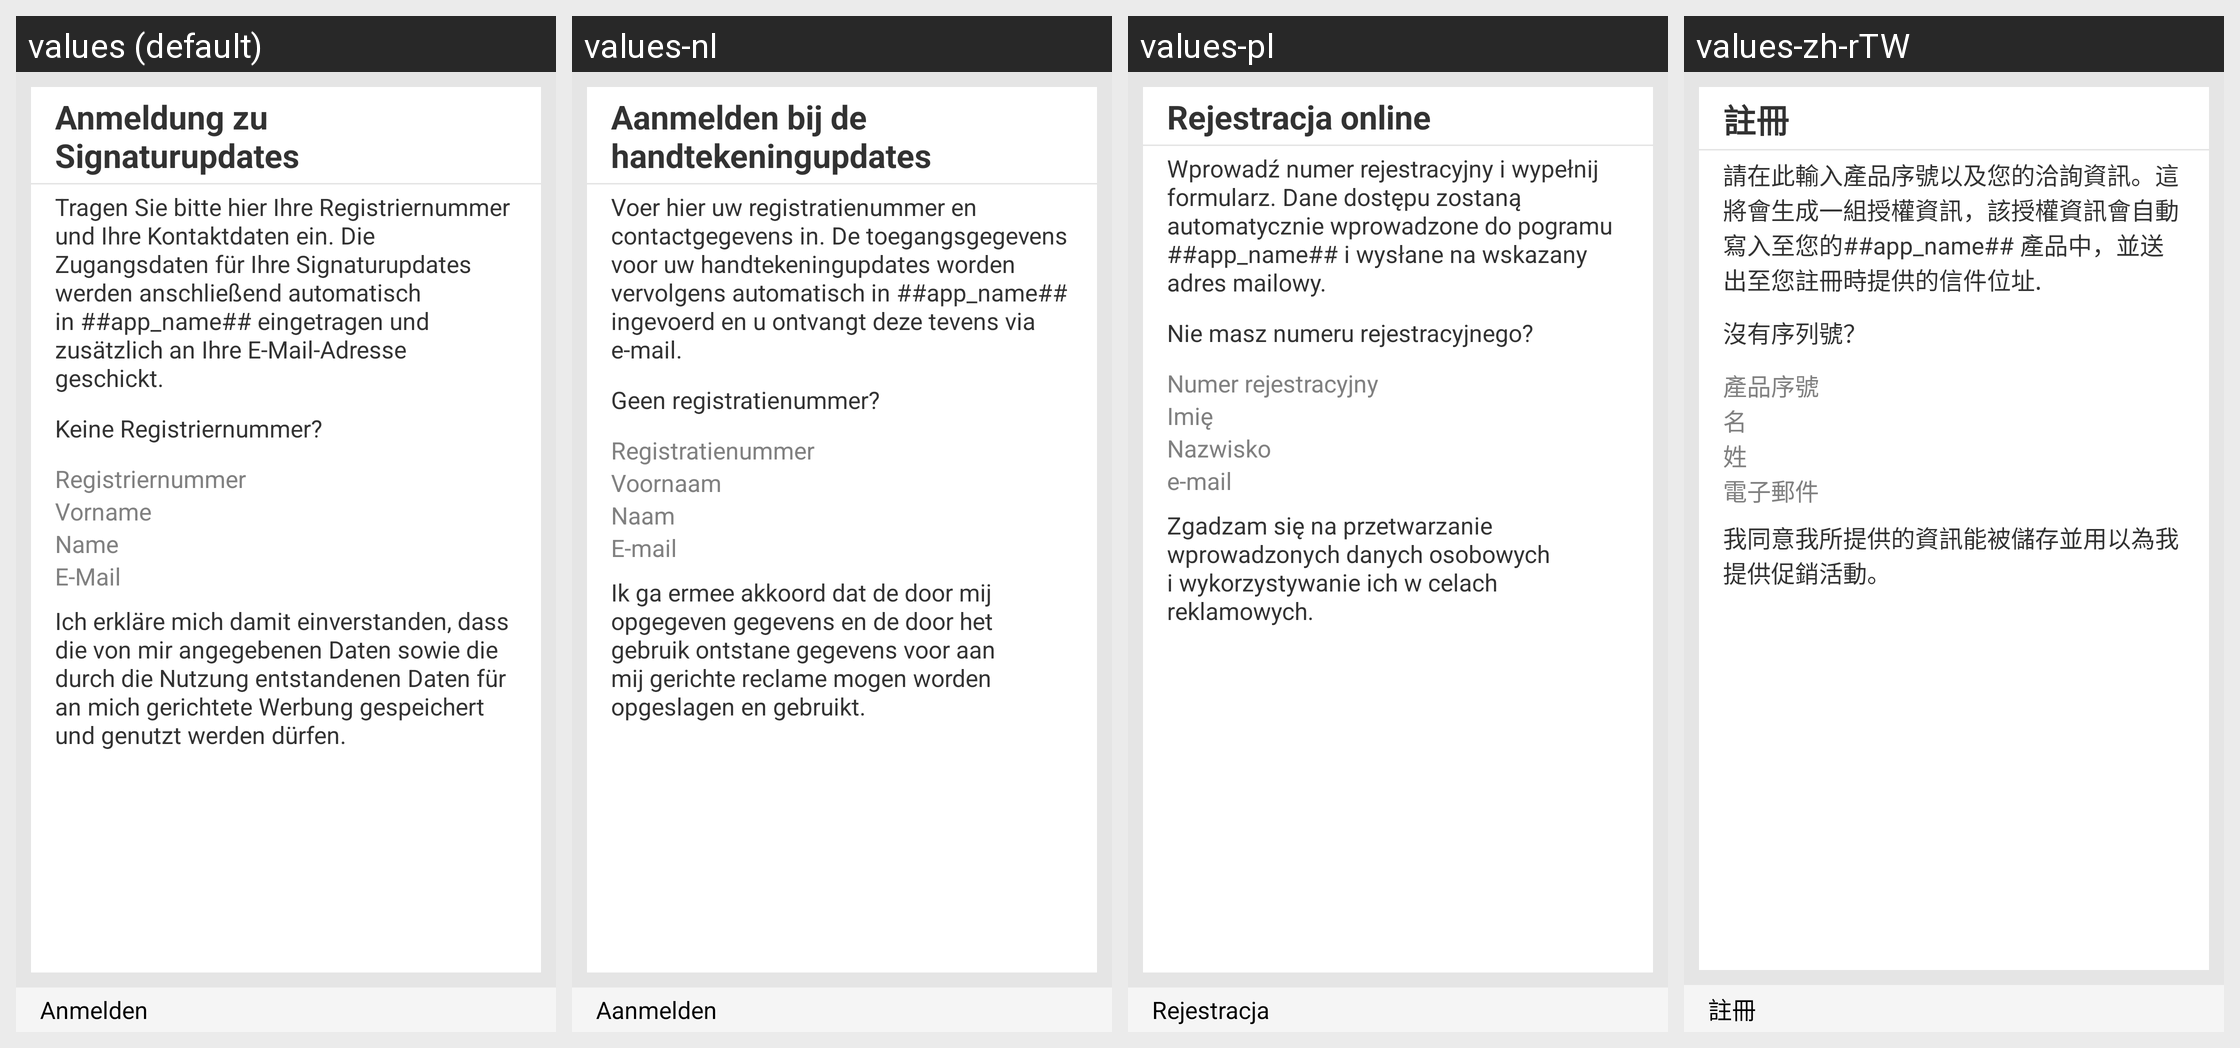

For this localized Android screen grid, give each drawn string resource with its value in every locale shown.
Android screen res/layout/accman_register.xml rendered under 4 locales, left to right: values (default), values-nl, values-pl, values-zh-rTW. Device: Nexus 5 (rendered at 1080×1920; each locale shown at half size, 540×960, under a caption strip naming it); theme GDataTheme.
Other locales in the repository, not shown: values-en, values-es, values-fr, values-hu, values-it, values-ja, values-pt, values-pt-rBR, values-ru, values-tr, values-zh, values-zh-rCN.
Strings drawn on this screen, with the default value and each locale's value (text and hints the layout hard-codes, and strings that could not be matched under every locale, appear in the picture but are not listed):

accman_register_txt_title
  values: Anmeldung zu Signaturupdates
  values-nl: Aanmelden bij de handtekeningupdates
  values-pl: Rejestracja online
  values-zh-rTW: 註冊

accman_register_txt_subtitle
  values: Tragen Sie bitte hier Ihre Registriernummer und Ihre Kontaktdaten ein. Die Zugangsdaten für Ihre Signaturupdates werden anschließend automatisch in ##app_name## eingetragen und zusätzlich an Ihre E-Mail-Adresse geschickt.
  values-nl: Voer hier uw registratienummer en contactgegevens in. De toegangsgegevens voor uw handtekeningupdates worden vervolgens automatisch in ##app_name## ingevoerd en u ontvangt deze tevens via e-mail.
  values-pl: Wprowadź numer rejestracyjny i wypełnij formularz. Dane dostępu zostaną automatycznie wprowadzone do pogramu ##app_name## i wysłane na wskazany adres mailowy.
  values-zh-rTW: 請在此輸入產品序號以及您的洽詢資訊。這將會生成一組授權資訊，該授權資訊會自動寫入至您的##app_name## 產品中，並送出至您註冊時提供的信件位址.

accman_register_purchase_link_text
  values: Keine Registriernummer?
  values-nl: Geen registratienummer?
  values-pl: Nie masz numeru rejestracyjnego?
  values-zh-rTW: 沒有序列號？

accman_register_txt_regnum
  values: Registriernummer
  values-nl: Registratienummer
  values-pl: Numer rejestracyjny
  values-zh-rTW: 產品序號

accman_register_txt_forename
  values: Vorname
  values-nl: Voornaam
  values-pl: Imię
  values-zh-rTW: 名

accman_register_txt_surename
  values: Name
  values-nl: Naam
  values-pl: Nazwisko
  values-zh-rTW: 姓

accman_register_txt_email
  values: E-Mail
  values-nl: E-mail
  values-pl: e-mail
  values-zh-rTW: 電子郵件

accman_register_checkbox_agb
  values: Ich erkläre mich damit einverstanden, dass die von mir angegebenen Daten sowie die durch die Nutzung entstandenen Daten für an mich gerichtete Werbung gespeichert und genutzt werden dürfen.
  values-nl: Ik ga ermee akkoord dat de door mij opgegeven gegevens en de door het gebruik ontstane gegevens voor aan mij gerichte reclame mogen worden opgeslagen en gebruikt.
  values-pl: Zgadzam się na przetwarzanie wprowadzonych danych osobowych i wykorzystywanie ich w celach reklamowych.
  values-zh-rTW: 我同意我所提供的資訊能被儲存並用以為我提供促銷活動。

accman_register_bt_register
  values: Anmelden
  values-nl: Aanmelden
  values-pl: Rejestracja
  values-zh-rTW: 註冊
